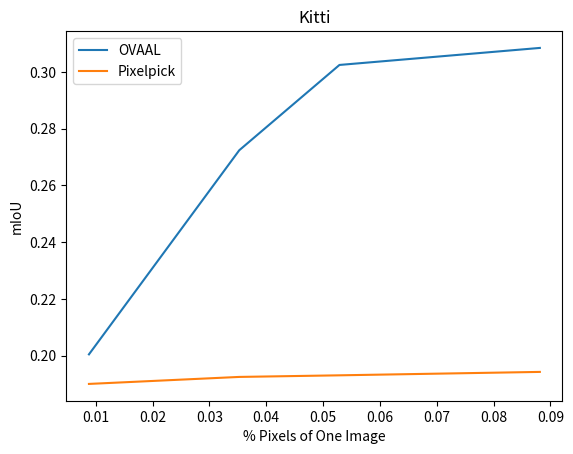

Source code (Python):
ovaal_cs = {1: 0.5277056226198169, 4: 0.6283450888472899, 6: 0.6429334209109357,
            10: 0.6555551942098119}
ovaal_cs = {1: 0.20047432079094096, 4: 0.2723965797996301, 6: 0.30245862177890115,
            10: 0.3084578463019059}

pixelpick_cs = {1: 0.5569032053320945, 4: 0.5681922175129386, 6: 0.5702162096361031, 10: 0.58855763526555908}
pixelpick_cs = {1: 0.19006016433900877, 4: 0.1925258982001986, 6: 0.19308999329409163, 10: 0.19429337632896868}
import matplotlib.pyplot as plt

x_ = [x * (11 / (260 * 480)) * 100 for x in pixelpick_cs.keys()]
y_ovaal = []
y_pixelpick = []
for k, v in ovaal_cs.items():
    y_ovaal.append(v)
for k, v in pixelpick_cs.items():
    y_pixelpick.append(v)

plt.plot(x_, y_ovaal, label="OVAAL")
plt.plot(x_, y_pixelpick, label="Pixelpick")
# plt.plot(x_[-1], 0.6629958817563388, "*", label='OVAAL+')
plt.xlabel("% Pixels of One Image")
plt.ylabel("mIoU")
plt.legend()
plt.title("Kitti")
plt.show()
